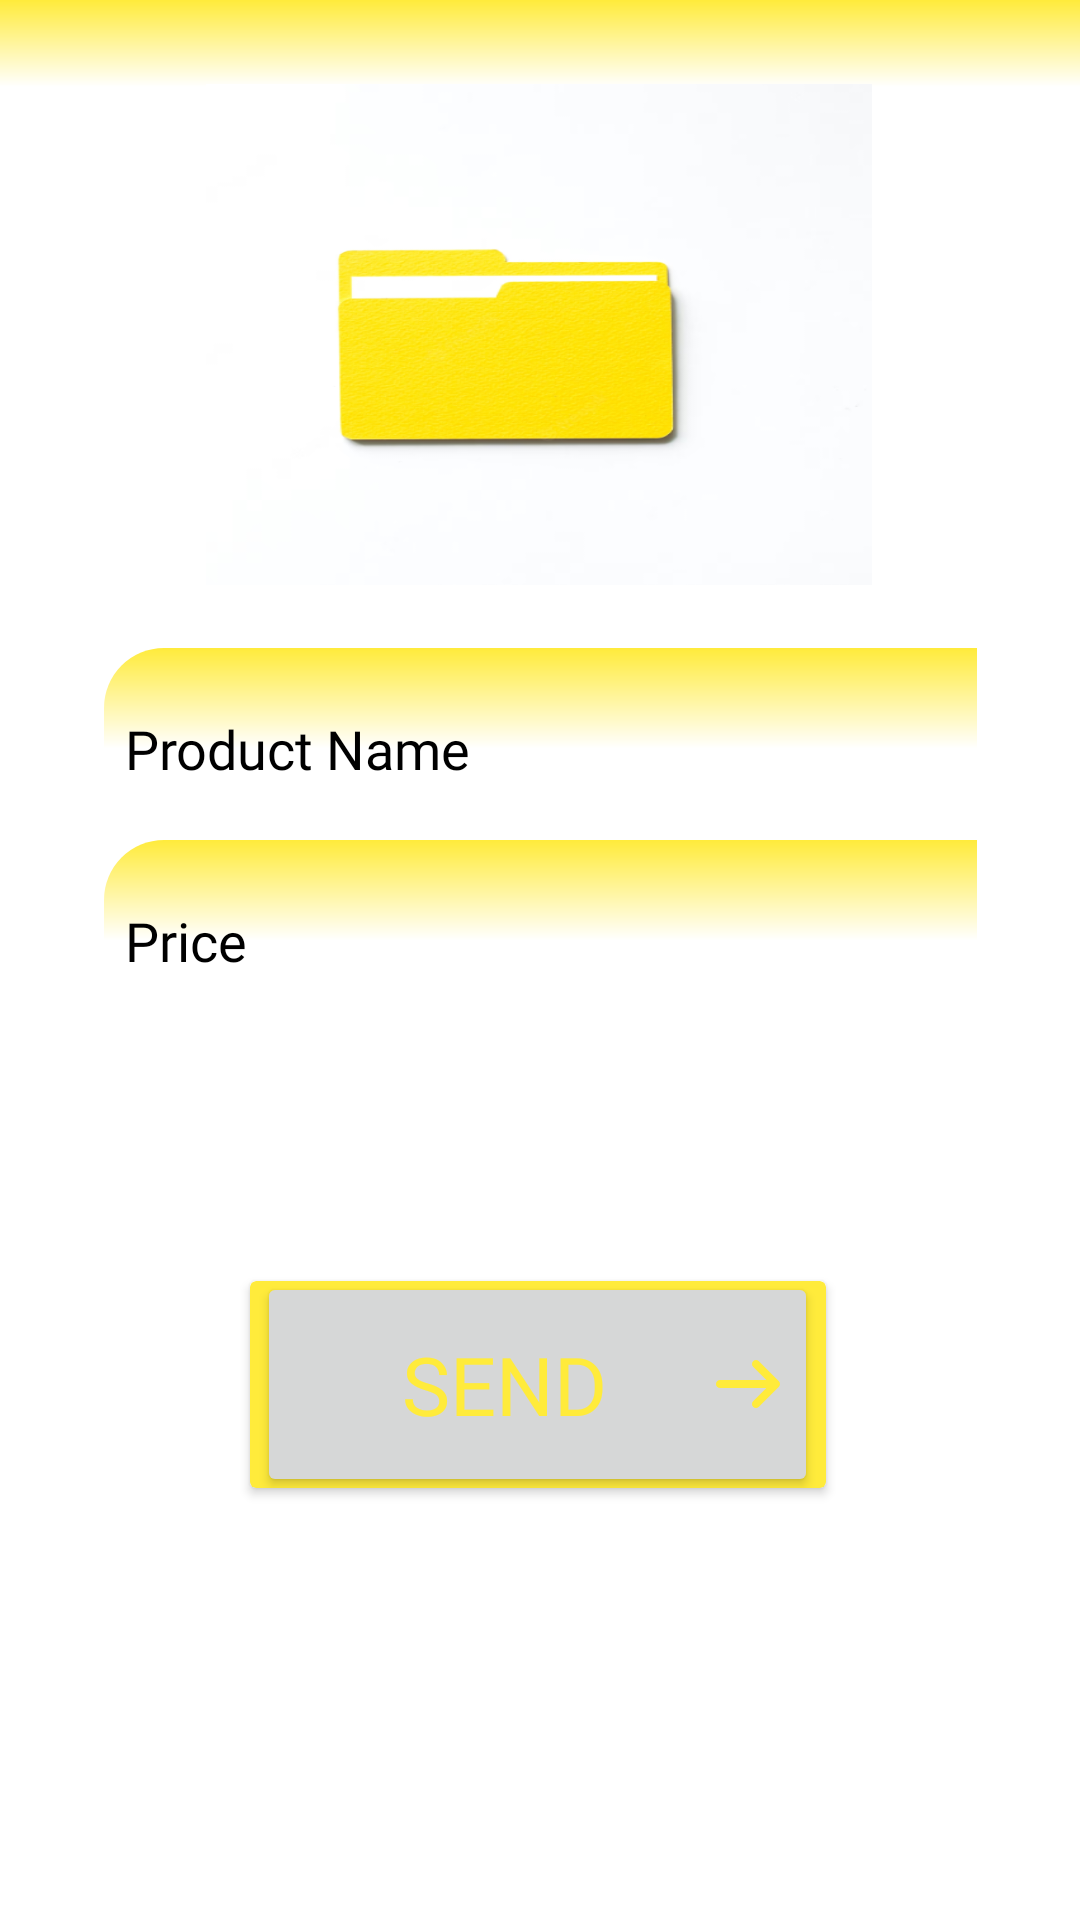

Here is an Android app screen rendered from its layout file. Give the layout XML and the strings, colors and styles it references.
<!-- AndroidManifest.xml: application theme Theme.ProjectProject -->
<!-- res/layout/activity_admin.xml -->
<?xml version="1.0" encoding="utf-8"?>
<androidx.constraintlayout.widget.ConstraintLayout xmlns:android="http://schemas.android.com/apk/res/android"
    xmlns:app="http://schemas.android.com/apk/res-auto"
    xmlns:tools="http://schemas.android.com/tools"
    android:layout_width="match_parent"
    android:layout_height="match_parent"
    tools:context=".admin">

    <View
        android:layout_width="441dp"
        android:layout_height="58dp"
        android:background="@drawable/stokee"
        app:layout_constraintEnd_toEndOf="parent"
        app:layout_constraintStart_toStartOf="parent"
        app:layout_constraintTop_toTopOf="parent" />

    <ImageView
        android:id="@+id/adminimage"
        android:layout_width="222dp"
        android:layout_height="167dp"
        android:layout_marginTop="28dp"

        android:background="@drawable/fool"
        app:layout_constraintEnd_toEndOf="parent"
        app:layout_constraintHorizontal_bias="0.497"
        app:layout_constraintStart_toStartOf="parent"
        app:layout_constraintTop_toTopOf="parent" />

    <EditText
        android:id="@+id/admin_p_name"
        android:layout_width="291dp"
        android:layout_height="67dp"
        android:layout_marginTop="216dp"
        android:background="@drawable/stokee"
        android:fontFamily="@font/ubuntu_bold"
        android:hint="Product Name"

        android:paddingLeft="7dp"
        android:textColorHint="@color/black"

        app:layout_constraintEnd_toEndOf="parent"
        app:layout_constraintStart_toStartOf="parent"
        app:layout_constraintTop_toTopOf="parent" />

    <EditText
        android:id="@+id/admin_p_quantity"
        android:layout_width="291dp"
        android:layout_height="67dp"
        android:layout_marginTop="292dp"
        android:background="@drawable/stokee"
        android:fontFamily="@font/ubuntu_bold"

        android:hint="Product Quantity"
        android:paddingLeft="7dp"
        android:textColorHint="@color/black"

        app:layout_constraintEnd_toEndOf="parent"
        app:layout_constraintStart_toStartOf="parent"
        app:layout_constraintTop_toTopOf="parent" />

    <EditText
        android:id="@+id/admin_p_price"
        android:layout_width="291dp"
        android:layout_height="67dp"
        android:layout_marginBottom="80dp"
        android:background="@drawable/stokee"
        android:fontFamily="@font/ubuntu_bold"

        android:hint="Price"
        android:paddingLeft="7dp"
        android:textColorHint="@color/black"
        app:layout_constraintBottom_toTopOf="@+id/cardView3"
        app:layout_constraintEnd_toEndOf="parent"
        app:layout_constraintStart_toStartOf="parent" />

    <androidx.cardview.widget.CardView
        android:id="@+id/cardView3"
        android:layout_width="192dp"

        android:layout_height="69dp"
        android:layout_gravity="center"
        android:layout_marginBottom="144dp"
        app:cardBackgroundColor="#FFEB3B"
        app:layout_constraintBottom_toBottomOf="parent"
        app:layout_constraintEnd_toEndOf="parent"
        app:layout_constraintHorizontal_bias="0.497"
        app:layout_constraintStart_toStartOf="parent">

        <Button
            android:id="@+id/admin_p_send"
            android:layout_width="187dp"
            android:layout_height="75dp"
            android:layout_gravity="center"
            android:drawableEnd="@drawable/ic_arrow_icon"
            android:fontFamily="@font/ubuntu_bold"
            android:text="Send"
            android:textColor="#FFEB3B"
            android:textSize="27sp" />
    </androidx.cardview.widget.CardView>

</androidx.constraintlayout.widget.ConstraintLayout>
<!-- resources referenced by this layout -->
<resources>
  <!-- drawable fool: png bitmap (drawable-v24, 137376 bytes) -->
  <!-- drawable ic_arrow_icon (drawable-v24) -->
  <vector xmlns:android="http://schemas.android.com/apk/res/android"
      android:width="22dp"
      android:height="16dp"
      android:viewportWidth="22"
      android:viewportHeight="16">
    <path
        android:pathData="M14.2749,0.3902L20.9423,7.0575C21.4625,7.5777 21.4625,8.4223 20.9423,8.9425L14.2749,15.6098C13.7547,16.1301 12.9101,16.1301 12.3899,15.6098C11.8697,15.0896 11.8697,14.245 12.3899,13.7248L16.7804,9.3343H1.3343C0.5986,9.3343 0,8.7379 0,8C0,7.2621 0.5964,6.6657 1.3343,6.6657H16.7804L12.3899,2.2752C12.1287,2.014 12.0003,1.6744 12.0003,1.3327C12.0003,0.991 12.1309,0.6492 12.3899,0.3902C12.9101,-0.1301 13.7547,-0.1301 14.2749,0.3902Z"
        android:fillColor="#FFEB3B"/>
  </vector>
  <!-- drawable stokee (drawable-v24) -->
  <?xml version="1.0" encoding="utf-8"?>
  <shape xmlns:android="http://schemas.android.com/apk/res/android">
  
  <gradient android:startColor="#FFEB3B"  android:endColor="#FFFFFF" android:centerColor="@color/white" android:angle="270" />
      <corners android:topLeftRadius="20dp" android:bottomRightRadius="20dp"/>
  
  
  
  </shape>
  <style name="Theme.ProjectProject" parent="Theme.MaterialComponents.DayNight.NoActionBar">
          
          <item name="colorPrimary">#FFC107</item>
          <item name="colorPrimaryVariant">#FFEB3B</item>
          <item name="colorOnPrimary">@color/white</item>
          
          <item name="colorSecondary">@color/teal_200</item>
          <item name="colorSecondaryVariant">@color/teal_700</item>
          <item name="colorOnSecondary">@color/black</item>
          
          <item name="android:statusBarColor">?attr/colorPrimaryVariant</item>
          
      </style>
  <!-- not gathered from this repository: default colours our renderer supplied (Android Studio template values) -->
  <color name="teal_200">#FF03DAC5</color>
  <color name="teal_700">#FF018786</color>
  <color name="black">#FF000000</color>
  <color name="white">#FFFFFFFF</color>
</resources>
